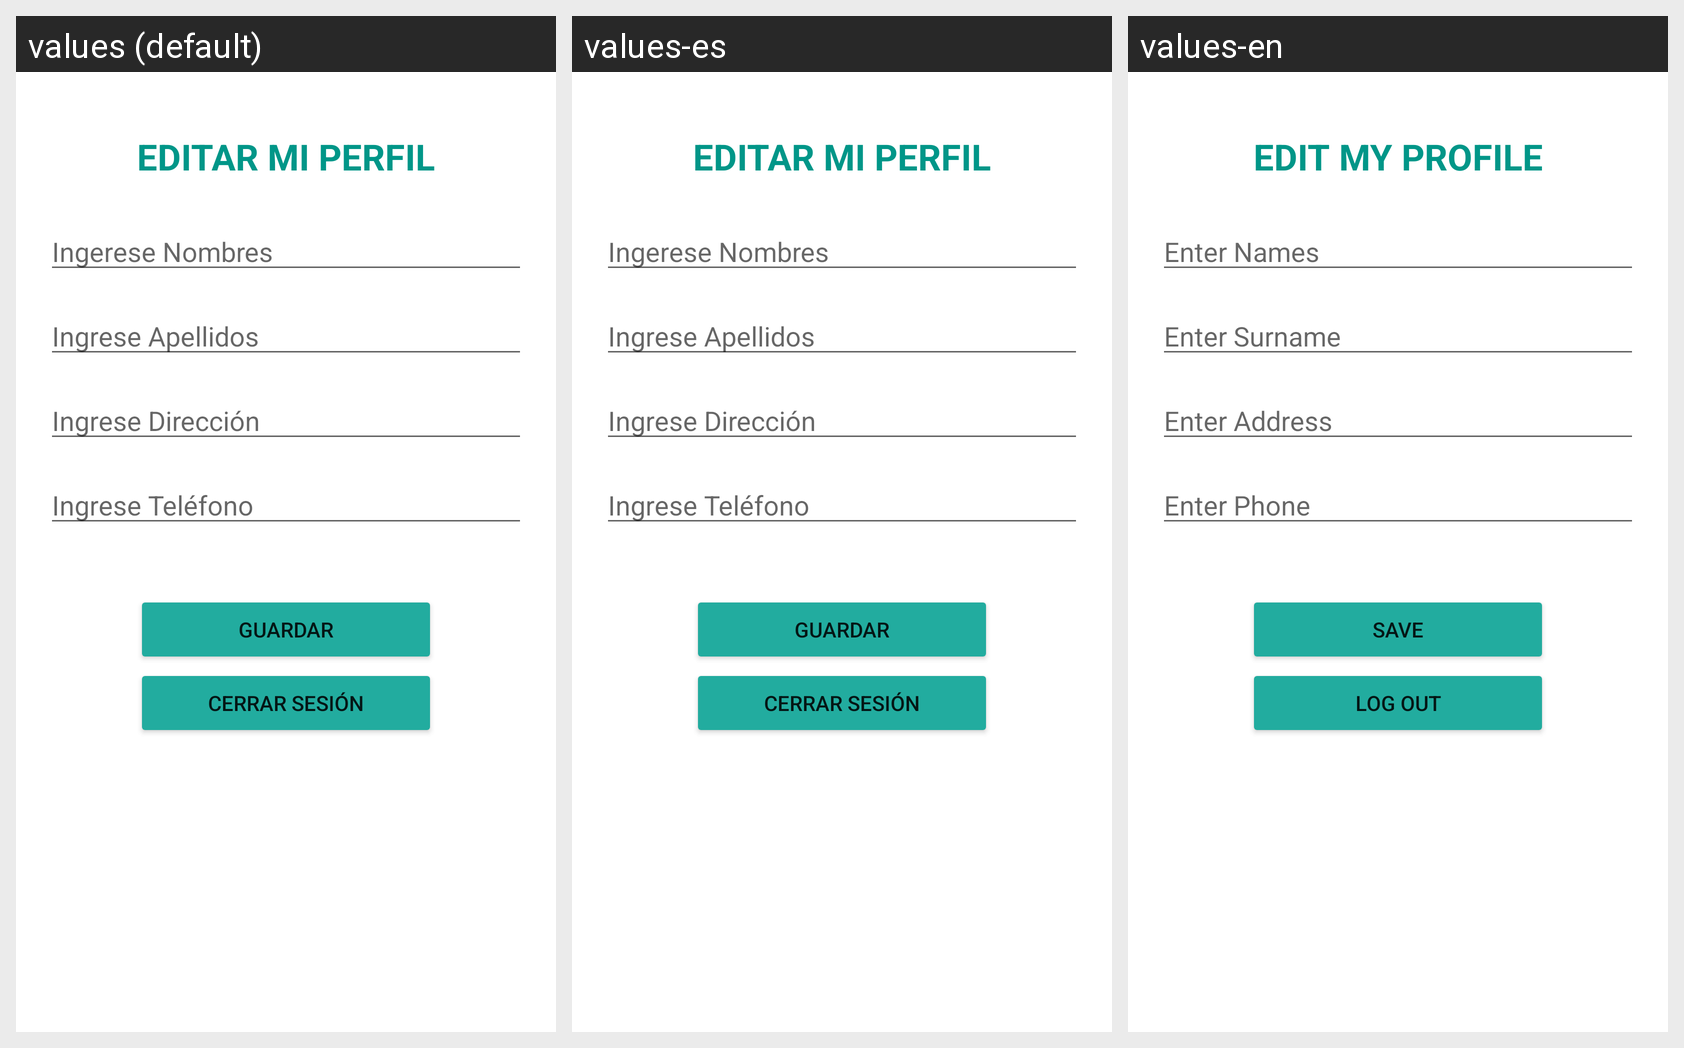

Locale-by-locale string values for the Android screen shown in this grid:
Android screen res/layout/fragment_profile.xml rendered under 3 locales, left to right: values (default), values-es, values-en. Device: Nexus 5 (rendered at 1080×1920; each locale shown at half size, 540×960, under a caption strip naming it); theme Theme.HospitalityProject.
Strings drawn on this screen, with the default value and each locale's value (text and hints the layout hard-codes, and strings that could not be matched under every locale, appear in the picture but are not listed):

editar_perfil
  values: EDITAR MI PERFIL
  values-es: EDITAR MI PERFIL
  values-en: EDIT MY PROFILE

editar_nombre
  values: Ingerese Nombres
  values-es: Ingerese Nombres
  values-en: Enter Names

editar_apellido
  values: Ingrese Apellidos
  values-es: Ingrese Apellidos
  values-en: Enter Surname

editar_direccion
  values: Ingrese Dirección
  values-es: Ingrese Dirección
  values-en: Enter Address

editar_telefono
  values: Ingrese Teléfono
  values-es: Ingrese Teléfono
  values-en: Enter Phone

editar_guardar
  values: GUARDAR
  values-es: GUARDAR
  values-en: SAVE

editar_cerrar
  values: CERRAR SESIÓN
  values-es: CERRAR SESIÓN
  values-en: LOG OUT
